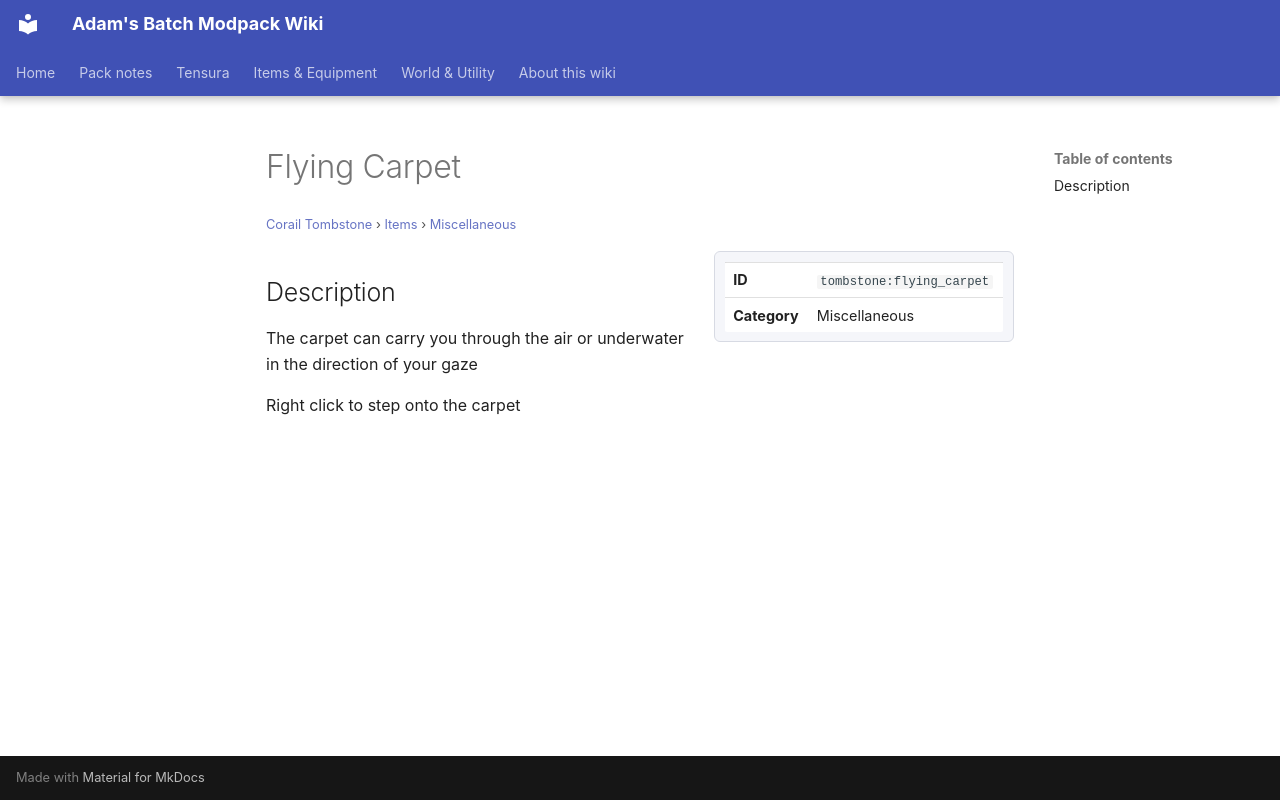

repository: Proteus-Nell/Adams-Batch-MC-Modpack-Wiki · page: corail-tombstone/items/miscellaneous/flying-carpet/index.html · generator: mkdocs

# Flying Carpet

<small>[Corail Tombstone](../../index.md) &rsaquo; [Items](../index.md) &rsaquo; [Miscellaneous](index.md)</small>

<div class="infobox" markdown>

| | |
|---|---|
| **ID** | `tombstone:flying_carpet` |
| **Category** | Miscellaneous |

</div>

## Description

The carpet can carry you through the air or underwater in the direction of your gaze

Right click to step onto the carpet
